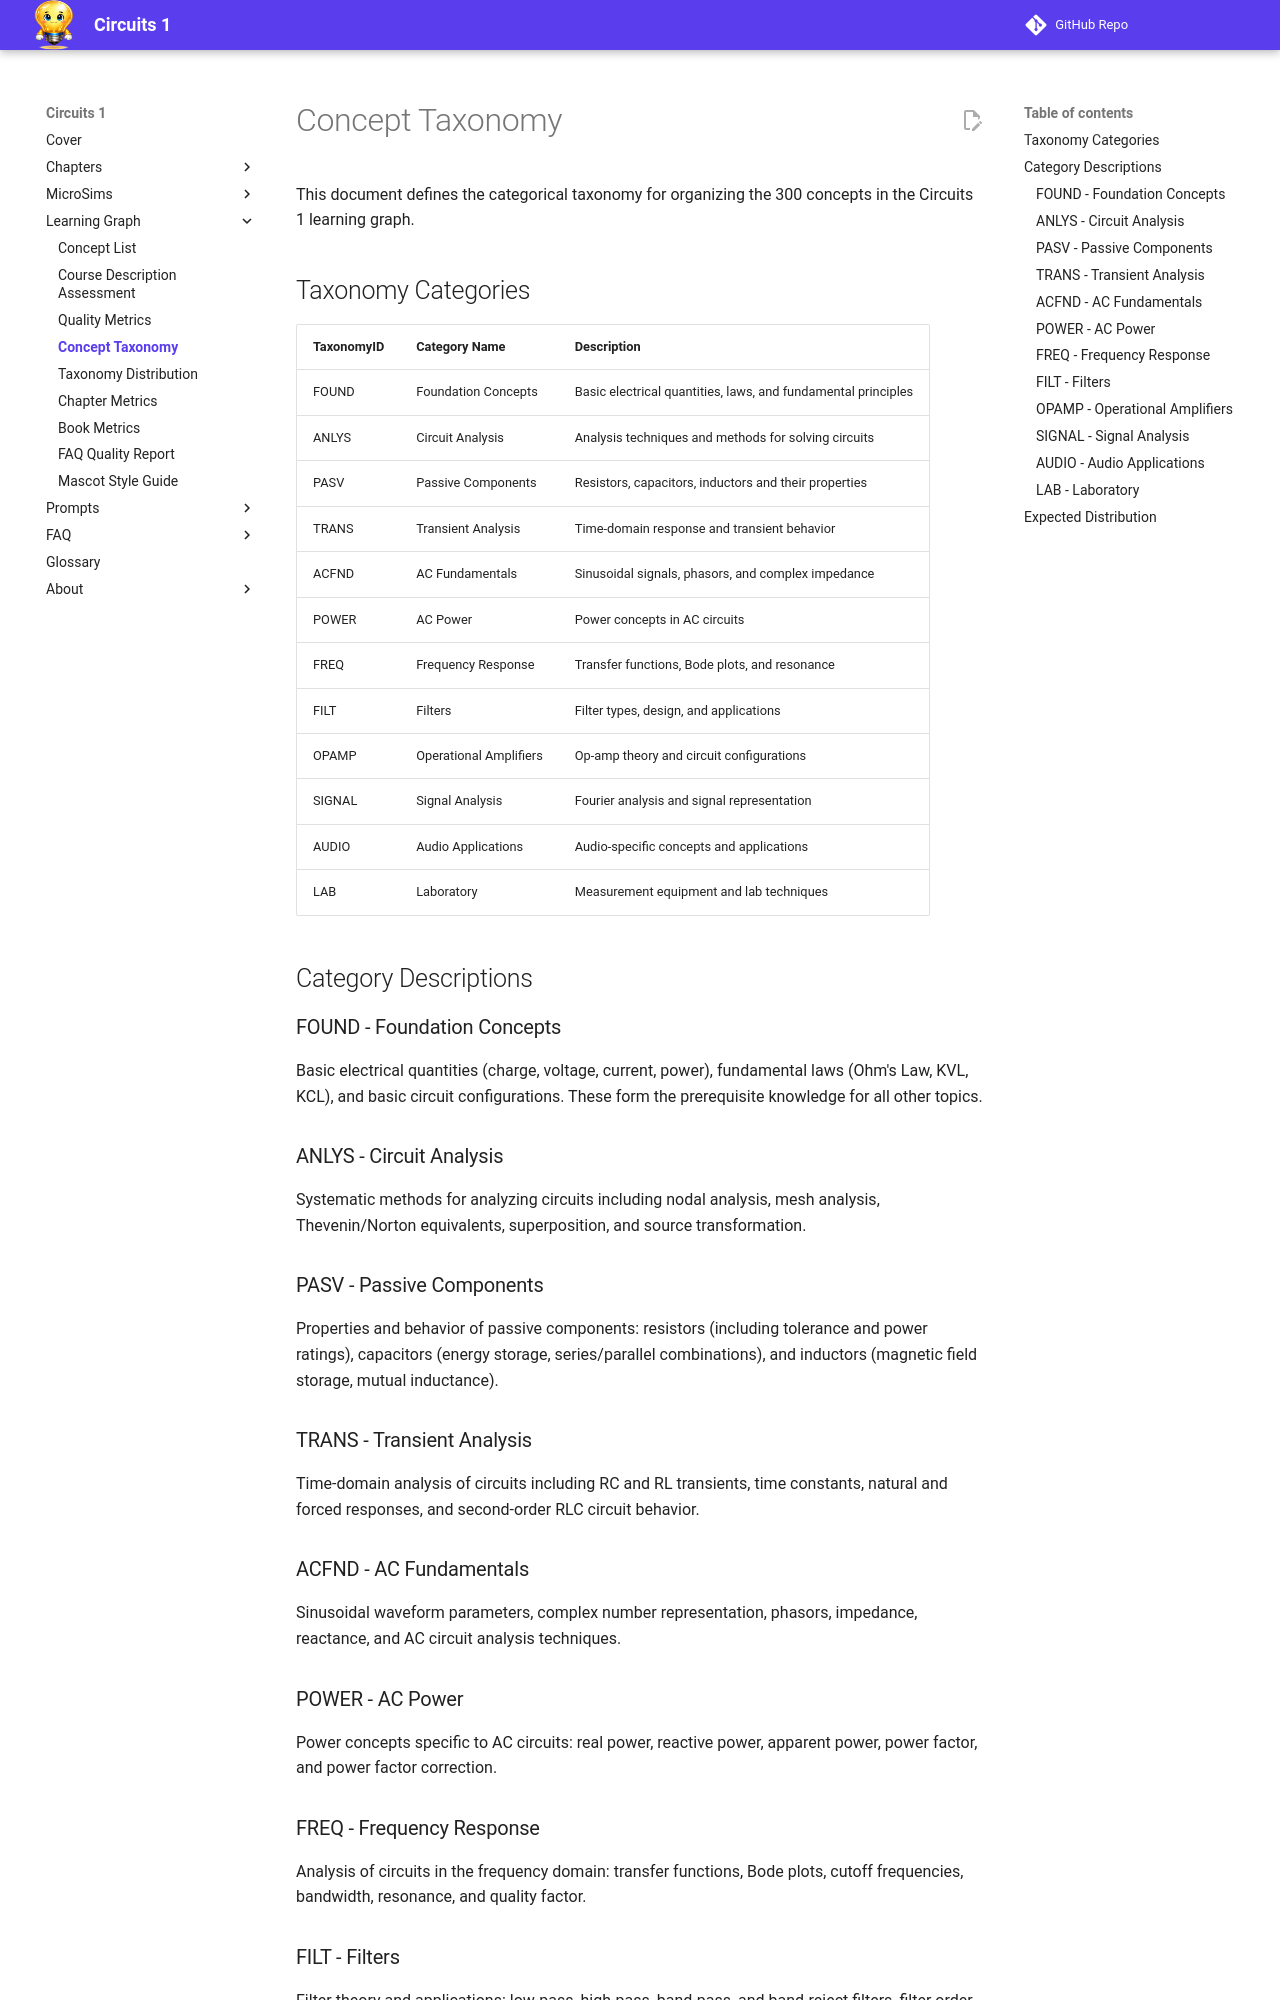

repository: dmccreary/circuits · page: learning-graph/concept-taxonomy/index.html · generator: mkdocs

# Concept Taxonomy

This document defines the categorical taxonomy for organizing the 300 concepts in the Circuits 1 learning graph.

## Taxonomy Categories

| TaxonomyID | Category Name | Description |
|------------|---------------|-------------|
| FOUND | Foundation Concepts | Basic electrical quantities, laws, and fundamental principles |
| ANLYS | Circuit Analysis | Analysis techniques and methods for solving circuits |
| PASV | Passive Components | Resistors, capacitors, inductors and their properties |
| TRANS | Transient Analysis | Time-domain response and transient behavior |
| ACFND | AC Fundamentals | Sinusoidal signals, phasors, and complex impedance |
| POWER | AC Power | Power concepts in AC circuits |
| FREQ | Frequency Response | Transfer functions, Bode plots, and resonance |
| FILT | Filters | Filter types, design, and applications |
| OPAMP | Operational Amplifiers | Op-amp theory and circuit configurations |
| SIGNAL | Signal Analysis | Fourier analysis and signal representation |
| AUDIO | Audio Applications | Audio-specific concepts and applications |
| LAB | Laboratory | Measurement equipment and lab techniques |

## Category Descriptions

### FOUND - Foundation Concepts
Basic electrical quantities (charge, voltage, current, power), fundamental laws (Ohm's Law, KVL, KCL), and basic circuit configurations. These form the prerequisite knowledge for all other topics.

### ANLYS - Circuit Analysis
Systematic methods for analyzing circuits including nodal analysis, mesh analysis, Thevenin/Norton equivalents, superposition, and source transformation.

### PASV - Passive Components
Properties and behavior of passive components: resistors (including tolerance and power ratings), capacitors (energy storage, series/parallel combinations), and inductors (magnetic field storage, mutual inductance).

### TRANS - Transient Analysis
Time-domain analysis of circuits including RC and RL transients, time constants, natural and forced responses, and second-order RLC circuit behavior.
